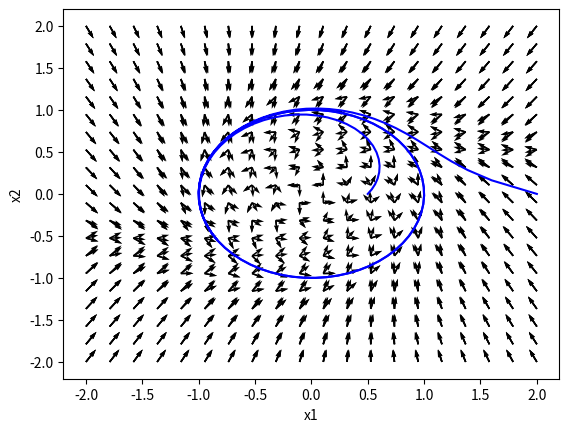
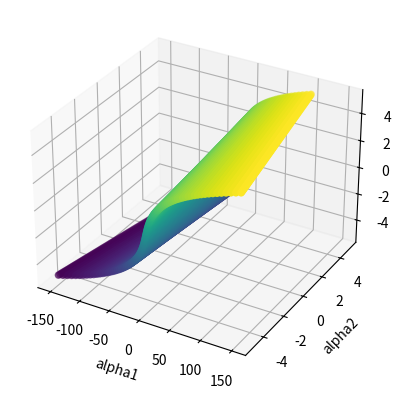

Write the Python code that produced these figures, in order.
import numpy as np
from scipy.integrate import odeint
import matplotlib.pyplot as plt
alphas = [-1,0,1,1.1]
for alpha in alphas:
    # Define the system of differential equations
    def f(x, t, alpha):
        x1, x2 = x
        dx1 = alpha*x1 - x2 - x1*(x1**2 + x2**2)
        dx2 = x1 + alpha*x2 - x2*(x1**2 + x2**2)
        return [dx1, dx2]

    # Set the values for alpha and the initial conditions
    if alpha == 1:
        x0 = [2,0]
    elif alpha == 1.1:
        x0 = [0.5,0]
        alpha = 1 
    else: x0 = [1.0, 1.0]

    # Set the range of t values to use for integration
    t = np.linspace(0, 10, 100)

    # Integrate the solutions
    x = odeint(f, x0, t, args=(alpha,))

    # Extract the x1 and x2 values from the solution
    x1 = x[:,0]
    x2 = x[:,1]

    x1range = np.linspace(-2, 2, 20)
    x2range = np.linspace(-2, 2, 20)

    # Create a grid of points in the x1-x2 plane
    X1, X2 = np.meshgrid(x1range, x2range)

    # Evaluate the derivative of x1 and x2 at each point in the grid
    DX1, DX2 = f([X1, X2], 0, alpha)
    
    DX1 = DX1 / np.sqrt(DX1**2 + DX2**2)
    DX2 = DX2 / np.sqrt(DX1**2 + DX2**2)

    # Plot the phase portrait and vector field
    if alpha == 1: plt.plot(x1, x2, 'b-')
    plt.quiver(X1, X2, DX1, DX2)
    # Plot the phase portrait
    plt.xlabel('x1')
    plt.ylabel('x2')
    plt.show()

#------------#

import numpy as np
import matplotlib.pyplot as plt

# Set up the parameters for the bifurcation surface
alpha2 = np.linspace(-5, 5, 100)
x = np.linspace(-5, 5, 100)

pointalpha, pointalpha2, pointx = [], [], []

for x0 in x:
    for alpha2_0 in alpha2:
        alpha1_0 = x0**3 - x0*alpha2_0
        pointalpha.append(alpha1_0)
        pointalpha2.append(alpha2_0)
        pointx.append(x0)

# Create a 3D scatter plot
fig = plt.figure()
ax = fig.add_subplot(111, projection='3d')
ax.scatter(pointalpha, pointalpha2, pointx, cmap="viridis", c=pointx)

# Set the axis labels
ax.set_xlabel('alpha1')
ax.set_ylabel('alpha2')
ax.set_zlabel('x')

# Show the plot
plt.show()
